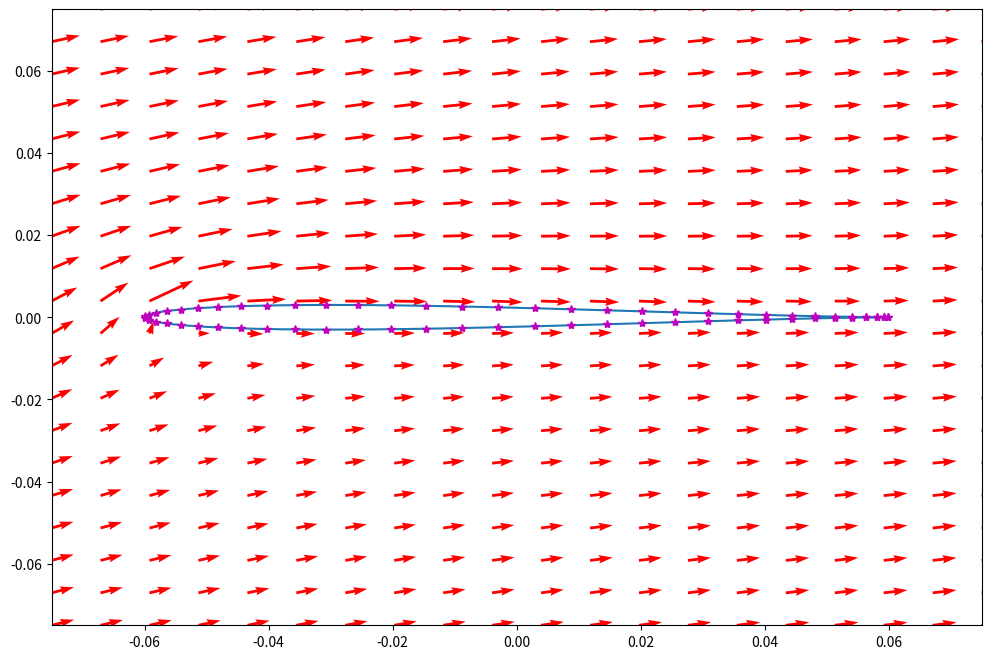
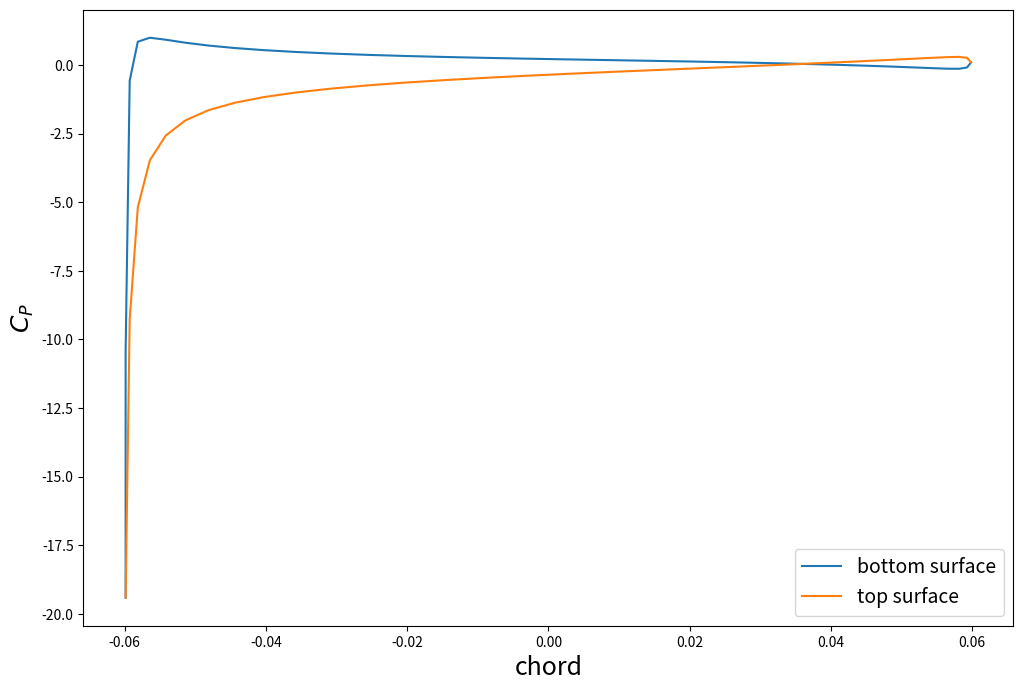

These charts were generated, in order, by the following Python code:
# -*- coding: utf-8 -*-
"""
steady panel method from HSPM
[redacted]
"""

import numpy as np
import matplotlib.pyplot as plt
import copy

# setup panel coordinates and control point coordinates
AoA=10*np.pi/180
Uinf=8.8
rho=1.204
chord=.12
thickness=.006
minRad=thickness/2
majRad=chord/4
numPanels=64
panel_coor=np.zeros((numPanels+1,2))
xp=np.zeros((numPanels+1,1))
yp=np.zeros((numPanels+1,1))

# panel coordinates for a finite thickness plate with rounded leading edges
xp[:,0]=chord/2*(np.cos(np.linspace(0,2*np.pi,numPanels+1))+1)
xp[:,0]=xp[:,0]-chord/2
yp[:numPanels//2+1]=-thickness*.385*(1-2*xp[:numPanels//2+1]/chord)*(1-(2*xp[:numPanels//2+1]/chord)**2)**(1/2)
yp[numPanels//2+1:]=thickness*.385*(1-2*xp[numPanels//2+1:]/chord)*(1-(2*xp[numPanels//2+1:]/chord)**2)**(1/2)

# collocation points
xc=np.zeros((numPanels,1))
yc=np.zeros((numPanels,1))
for i in range(numPanels):
    xc[i]=(xp[i]+xp[i+1])/2
    yc[i]=(yp[i]+yp[i+1])/2

# thetas for each panel
theta=np.zeros((numPanels,1))
for i in range(numPanels):
    theta[i]=np.arctan2(yp[i+1]-yp[i],xp[i+1]-xp[i])

# influence coefficients global x y
ups=np.zeros((numPanels,numPanels))
wps=np.zeros((numPanels,numPanels))  

#   local panel coor to global  
for i in range(numPanels):   # collocation points
    for j in range(numPanels):  # panels 
        r1=((xc[i]-xp[j])**2+(yc[i]-yp[j])**2)**(1/2)
        r2=((xc[i]-xp[j+1])**2+(yc[i]-yp[j+1])**2)**(1/2)
        nu2=np.arctan2(-(xc[i]-xp[j])*np.sin(theta[j])+(yc[i]-yp[j])*np.cos(theta[j])+(xp[j+1]-xp[j])*np.sin(theta[j])-(yp[j+1]-yp[j])*np.cos(theta[j]),\
                         (xc[i]-xp[j])*np.cos(theta[j])+(yc[i]-yp[j])*np.sin(theta[j])-(xp[j+1]-xp[j])*np.cos(theta[j])-(yp[j+1]-yp[j])*np.sin(theta[j]))
        nu1=np.arctan2(-(xc[i]-xp[j])*np.sin(theta[j])+(yc[i]-yp[j])*np.cos(theta[j]),(xc[i]-xp[j])*np.cos(theta[j])+(yc[i]-yp[j])*np.sin(theta[j]))
        ups[i,j]=1/(4*np.pi)*np.log(r1**2/r2**2)
        wps[i,j]=1/(2*np.pi)*(nu2-nu1)
np.fill_diagonal(ups,0)
np.fill_diagonal(wps,.5)
upv=copy.copy(wps)
wpv=-ups

#   calculate normal tangential influence coefficients
nSource=-np.sin(theta-np.transpose(theta))*(ups)+np.cos(theta-np.transpose(theta))*(wps)
tSource=np.cos(theta-np.transpose(theta))*(ups)+np.sin(theta-np.transpose(theta))*(wps)
nVortex=-np.sin(theta-np.transpose(theta))*(upv)+np.cos(theta-np.transpose(theta))*(wpv)
tVortex=np.cos(theta-np.transpose(theta))*(upv)+np.sin(theta-np.transpose(theta))*(wpv)

#   velocity vector
normU=Uinf*np.sin(AoA-theta)
tangU=Uinf*np.cos(AoA-theta)

#   matrix A
A=np.zeros((numPanels+1,numPanels+1))
A[:numPanels,:numPanels]=nSource
A[:numPanels,-1]=np.sum(nVortex,axis=1)
A[-1,:numPanels]=tSource[0,:]+tSource[-1,:]
A[-1,-1]=np.sum(tVortex[0,:])+np.sum(tVortex[-1,:])

# vector b
b=np.zeros((numPanels+1,1))
b[:-1]=-normU
b[-1]=-tangU[0]-tangU[-1]

# solve exactly
x=np.linalg.solve(A,b)

#confirm that velocities on airfoil are tangential
normVelFoil=np.dot(nSource,x[:-1])+np.dot(nVortex,x[-1]*np.ones((numPanels,1)))+normU
tangVelFoil=np.dot(tSource,x[:-1])+np.dot(tVortex,x[-1]*np.ones((numPanels,1)))+tangU

# Lift from kutta
si=np.zeros((numPanels,1))
perimeter=0
for i in range(numPanels):
    si[i]=((xp[i+1]-xp[i])**2+(yp[i+1]-yp[i])**2)**(1/2)
    perimeter=perimeter+si[i]
gamma=x[-1]*perimeter
Cl_kutta=2*gamma/(Uinf*chord)

# Lift from conformal mapping
Cl_J=2*np.pi*(1+.77*thickness/chord)*np.sin(AoA)

# lift from bernoulli
dP=np.reshape(1/2*rho*(Uinf**2-tangVelFoil**2),(numPanels,1))
yForceDist=-dP*si*np.cos(theta-AoA)
lift_bern=np.sum(yForceDist)
Cl_bern=2*lift_bern/(rho*Uinf**2*chord)

# moment from bernoulli
momentBern=np.sum(yForceDist*np.cos(AoA)*-xc)

# coefficient of pressure over chord, 1st column collocation point, 2nd column Cp
Cp=dP/(1/2*rho*Uinf**2)

# calculate velocities in the flow field
numPoints=20
xLeft=-.075
xRight=.075
yLower=-.075
yUpper=.075
X,Y=np.meshgrid(np.linspace(xLeft,xRight,numPoints),np.linspace(yLower,yUpper,numPoints))
upsField=np.zeros((numPoints*numPoints,numPanels))
wpsField=np.zeros((numPoints*numPoints,numPanels))

#   influence coefficients for points outside the foil
for i in range(numPoints): # each row of grid points
    for j in range(numPoints): # each grid point in each row
        for k in range(numPanels): # for each panel
            r1=((X[0,j]-xp[k])**2+(Y[i,0]-yp[k])**2)**(1/2)
            r2=((X[0,j]-xp[k+1])**2+(Y[i,0]-yp[k+1])**2)**(1/2)
            nu2=np.arctan2(-(X[0,j]-xp[k])*np.sin(theta[k])+(Y[i,0]-yp[k])*np.cos(theta[k])+(xp[k+1]-xp[k])*np.sin(theta[k])-(yp[k+1]-yp[k])*np.cos(theta[k]),\
                         (X[0,j]-xp[k])*np.cos(theta[k])+(Y[i,0]-yp[k])*np.sin(theta[k])-(xp[k+1]-xp[k])*np.cos(theta[k])-(yp[k+1]-yp[k])*np.sin(theta[k]))
            nu1=np.arctan2(-(X[0,j]-xp[k])*np.sin(theta[k])+(Y[i,0]-yp[k])*np.cos(theta[k]),(X[0,j]-xp[k])*np.cos(theta[k])+(Y[i,0]-yp[k])*np.sin(theta[k]))
            upsField[i*numPoints+j,k]=1/(4*np.pi)*np.log(r1**2/r2**2)
            wpsField[i*numPoints+j,k]=1/(2*np.pi)*(nu2-nu1)
upvField=copy.copy(wpsField)
wpvField=-upsField

#   transform influence coefficients to cartesian
ugsField=upsField*np.cos(np.transpose(theta))-wpsField*np.sin(np.transpose(theta))
wgsField=upsField*np.sin(np.transpose(theta))+wpsField*np.cos(np.transpose(theta))
ugvField=upvField*np.cos(np.transpose(theta))-wpvField*np.sin(np.transpose(theta))
wgvField=upvField*np.sin(np.transpose(theta))+wpvField*np.cos(np.transpose(theta))

#   x and y velocities for points outside the foil
AFieldx=np.zeros((numPoints*numPoints,numPanels+1))
AFieldy=np.zeros((numPoints*numPoints,numPanels+1))
AFieldx[:,:numPanels]=ugsField
AFieldx[:,-1]=np.sum(ugvField,axis=1)
AFieldy[:,:numPanels]=wgsField
AFieldy[:,-1]=np.sum(wgvField,axis=1)

xVelStream=np.zeros((numPoints,numPoints))
yVelStream=np.zeros((numPoints,numPoints))
for i in range(numPoints): # each row of points
    for j in range(numPoints): # each point in row
        xVelStream[i,j]=np.dot(AFieldx[i*numPoints+j,:],x)+Uinf*np.cos(AoA)
        yVelStream[i,j]=np.dot(AFieldy[i*numPoints+j,:],x)+Uinf*np.sin(AoA)
        
# plot velocity vectors
fig1=plt.figure(figsize=(12,8))
fig1.add_subplot(111)
plt.ylim(yLower,yUpper)
plt.xlim(xLeft,xRight)
plt.plot(xp,yp)
plt.quiver(X,Y,xVelStream,yVelStream,color='r')
plt.plot(xc,yc,'*',color='m')
plt.savefig('velocity_symmetric_joukowski_10_AoA_thickness_006.png')

# plot pressure coefficient
fig2=plt.figure(figsize=(12,8))
fig2.add_subplot(111)
plt.plot(xc[:numPanels//2+1],Cp[:numPanels//2+1])
plt.plot(xc[numPanels//2:],Cp[numPanels//2:])
plt.legend(['bottom surface','top surface'],loc='lower right',fontsize=14)
plt.xlabel('chord',fontsize=18)
plt.ylabel(r'$C_P$',fontsize=18)
plt.savefig('pressure_symmetric_joukowksi_10_AoA_thickness_006.png')

print('C_L from kutta:',Cl_kutta)
print('C_L from bernoulli:',Cl_bern)
print('C_L from conformal mapping:',Cl_J)
print('moment about pivot: ',momentBern)
